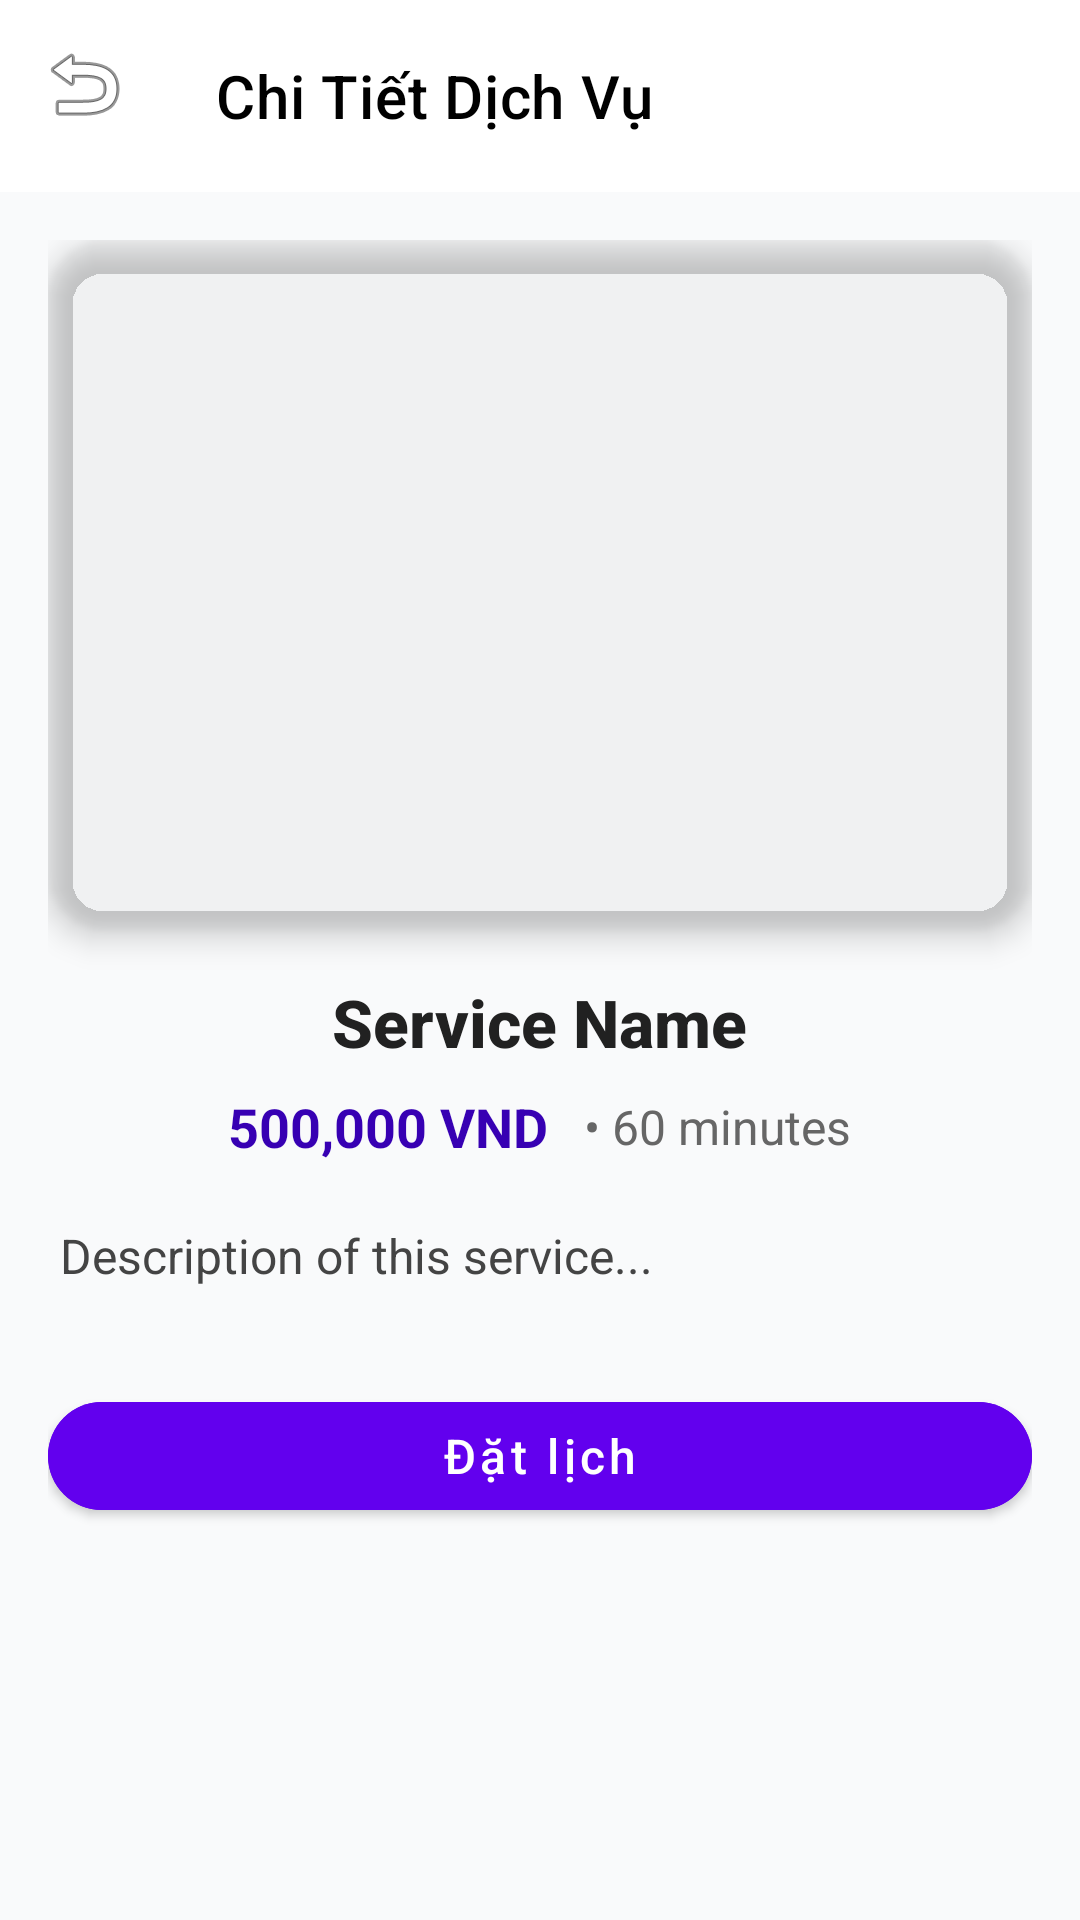

Reconstruct the res/layout file that produces this screen, plus the resources it refers to.
<!-- AndroidManifest.xml: application theme Theme.ChildCareApp -->
<!-- res/layout/activity_service_detail.xml -->
<?xml version="1.0" encoding="utf-8"?>
<androidx.coordinatorlayout.widget.CoordinatorLayout xmlns:android="http://schemas.android.com/apk/res/android"
    xmlns:app="http://schemas.android.com/apk/res-auto"
    xmlns:tools="http://schemas.android.com/tools"
    android:layout_width="match_parent"
    android:layout_height="match_parent"
    android:background="#F9FAFB"
    tools:context=".ui.ServiceDetailActivity">

    
    <com.google.android.material.appbar.MaterialToolbar
        android:id="@+id/toolbar"
        style="@style/Widget.MaterialComponents.Toolbar.Primary"
        android:layout_width="match_parent"
        android:layout_height="?attr/actionBarSize"
        android:backgroundTint="@color/white"
        app:title="Chi Tiết Dịch Vụ"
        app:titleTextColor="@color/black"
        app:navigationIcon="@android:drawable/ic_menu_revert"
        />

    
    <ScrollView
        android:layout_width="match_parent"
        android:layout_height="match_parent"
        android:layout_marginTop="?attr/actionBarSize"
        android:padding="16dp">

        <LinearLayout
            android:layout_width="match_parent"
            android:layout_height="wrap_content"
            android:orientation="vertical"
            android:gravity="center_horizontal">

            
            <com.google.android.material.imageview.ShapeableImageView
                android:id="@+id/imgServiceDetail"
                android:layout_width="match_parent"
                android:layout_height="230dp"
                android:scaleType="centerCrop"
                android:elevation="6dp"
                android:contentDescription="Service Image"
                app:shapeAppearanceOverlay="@style/ShapeAppearanceOverlay.App.CornerExtraLarge" />

            
            <TextView
                android:id="@+id/tvServiceName"
                android:layout_width="wrap_content"
                android:layout_height="wrap_content"
                android:layout_marginTop="16dp"
                android:text="Service Name"
                android:textColor="#212121"
                android:textSize="22sp"
                android:textStyle="bold"
                android:fontFamily="sans-serif-medium" />

            
            <LinearLayout
                android:layout_width="wrap_content"
                android:layout_height="wrap_content"
                android:layout_marginTop="8dp"
                android:gravity="center"
                android:orientation="horizontal">

                <TextView
                    android:id="@+id/tvServicePrice"
                    android:layout_width="wrap_content"
                    android:layout_height="wrap_content"
                    android:text="500,000 VND"
                    android:textColor="@color/purple_700"
                    android:textSize="18sp"
                    android:textStyle="bold" />

                <TextView
                    android:id="@+id/tvServiceDuration"
                    android:layout_width="wrap_content"
                    android:layout_height="wrap_content"
                    android:layout_marginStart="12dp"
                    android:text="• 60 minutes"
                    android:textColor="#666"
                    android:textSize="16sp" />
            </LinearLayout>

            
            <TextView
                android:id="@+id/tvServiceDescription"
                android:layout_width="match_parent"
                android:layout_height="wrap_content"
                android:layout_marginTop="16dp"
                android:lineSpacingExtra="4dp"
                android:text="Description of this service..."
                android:textColor="#444"
                android:textSize="16sp"
                android:padding="4dp" />

            
            <com.google.android.material.button.MaterialButton
                android:id="@+id/btnBookNow"
                android:layout_width="match_parent"
                android:layout_height="wrap_content"
                android:layout_marginTop="28dp"
                android:text="Đặt lịch"
                android:textAllCaps="false"
                android:textSize="16sp"
                android:textColor="@android:color/white"
                android:backgroundTint="@color/purple_500"
                app:cornerRadius="18dp"
                style="@style/Widget.MaterialComponents.Button" />
        </LinearLayout>
    </ScrollView>
</androidx.coordinatorlayout.widget.CoordinatorLayout>
<!-- resources referenced by this layout -->
<resources>
  <color name="black">#000000</color>
  <color name="purple_500">#6200EE</color>
  <color name="purple_700">#3700B3</color>
  <color name="white">#FFFFFF</color>
  <style name="ShapeAppearanceOverlay.App.CornerExtraLarge" parent="">
          <item name="cornerFamily">rounded</item>
          <item name="cornerSize">20dp</item>
      </style>
  <style name="Theme.ChildCareApp" parent="Base.Theme.ChildCareApp" />
  <style name="Base.Theme.ChildCareApp" parent="Theme.Material3.DayNight.NoActionBar">
          
          
      </style>
</resources>
